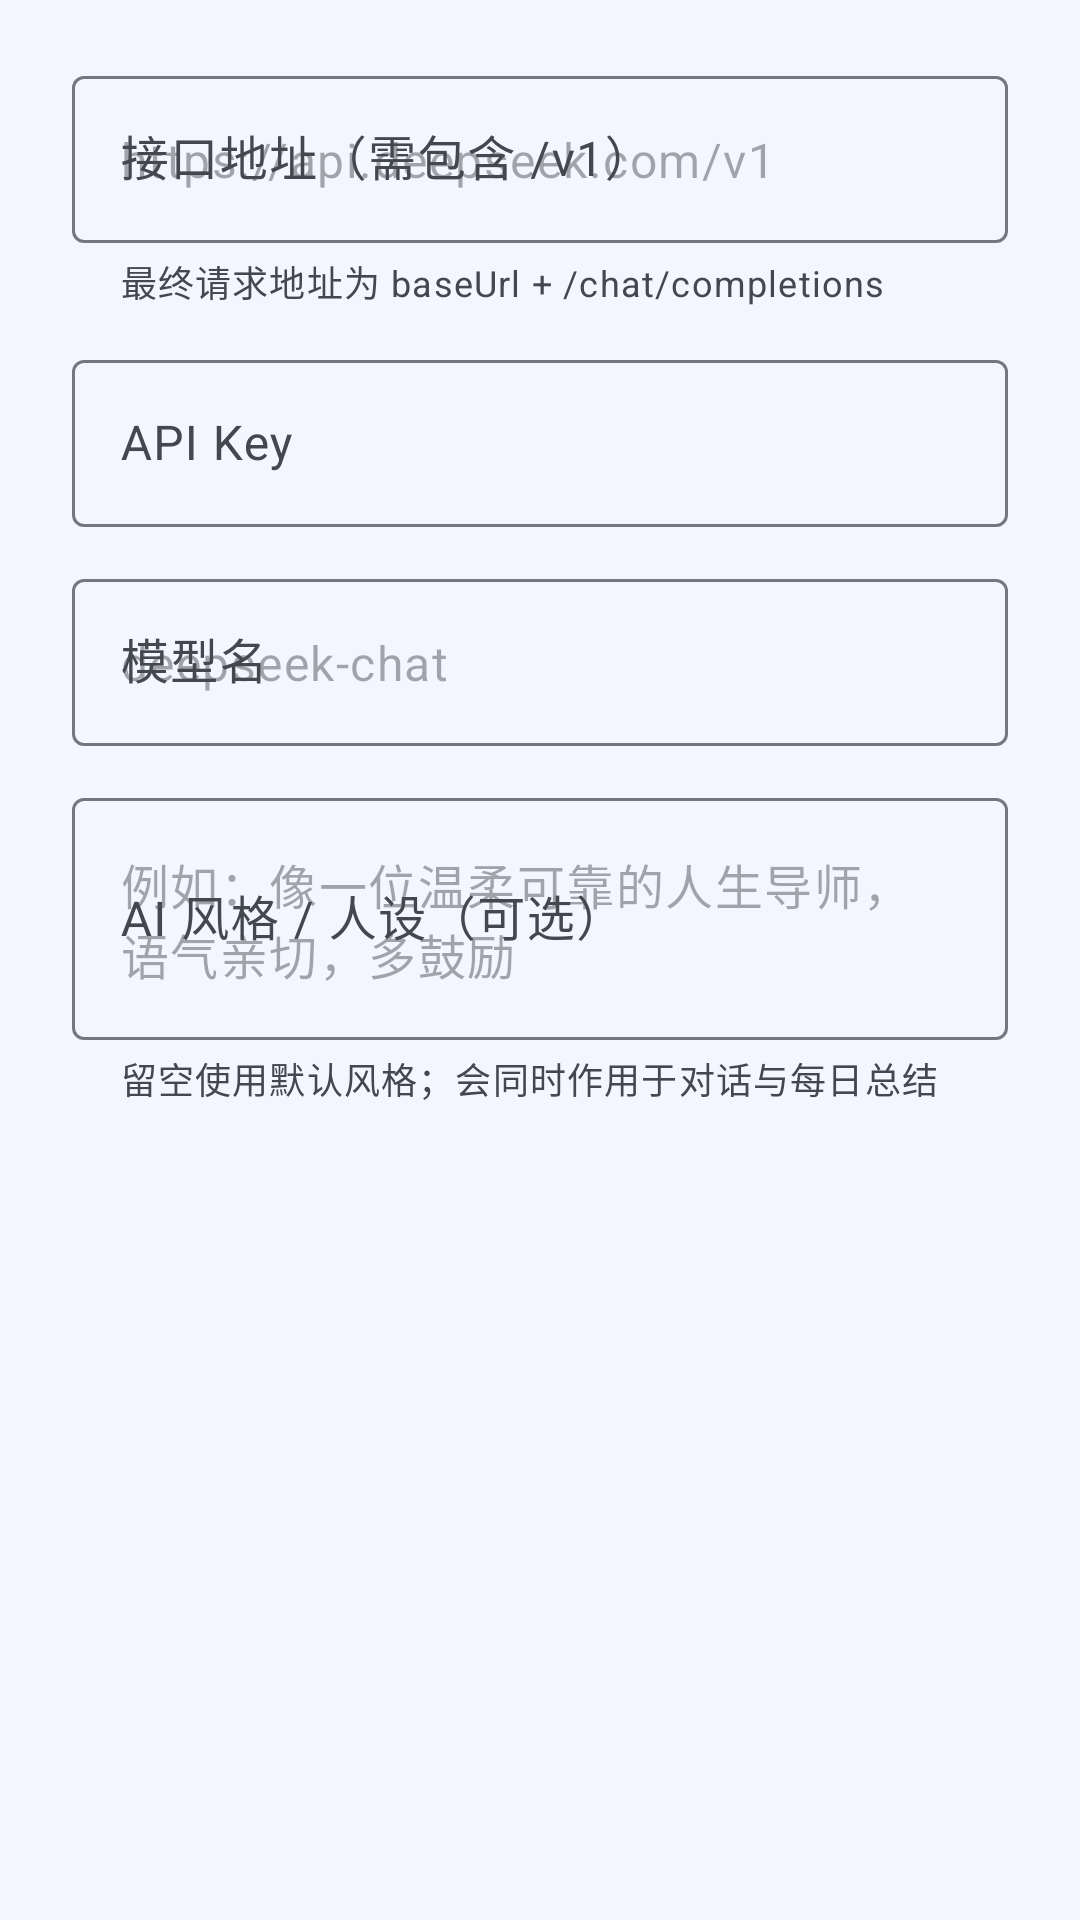

This screen was rendered from an Android layout file. Write that file and the resources it references.
<!-- AndroidManifest.xml: application theme Theme.TimeRecorder -->
<!-- res/layout/dialog_ai_settings.xml -->
<?xml version="1.0" encoding="utf-8"?>
<LinearLayout xmlns:android="http://schemas.android.com/apk/res/android"
    xmlns:app="http://schemas.android.com/apk/res-auto"
    android:layout_width="match_parent"
    android:layout_height="wrap_content"
    android:orientation="vertical"
    android:paddingStart="24dp"
    android:paddingEnd="24dp"
    android:paddingTop="8dp"
    android:paddingBottom="8dp">

    <com.google.android.material.textfield.TextInputLayout
        style="@style/Widget.Material3.TextInputLayout.OutlinedBox"
        android:layout_width="match_parent"
        android:layout_height="wrap_content"
        android:layout_marginTop="12dp"
        android:hint="@string/ai_setting_base_url"
        app:helperText="@string/ai_setting_base_url_helper">

        <com.google.android.material.textfield.TextInputEditText
            android:id="@+id/et_ai_base_url"
            android:layout_width="match_parent"
            android:layout_height="wrap_content"
            android:hint="@string/ai_setting_base_url_hint"
            android:inputType="textUri" />
    </com.google.android.material.textfield.TextInputLayout>

    <com.google.android.material.textfield.TextInputLayout
        style="@style/Widget.Material3.TextInputLayout.OutlinedBox"
        android:layout_width="match_parent"
        android:layout_height="wrap_content"
        android:layout_marginTop="12dp"
        android:hint="@string/ai_setting_api_key">

        <com.google.android.material.textfield.TextInputEditText
            android:id="@+id/et_ai_api_key"
            android:layout_width="match_parent"
            android:layout_height="wrap_content"
            android:inputType="textPassword" />
    </com.google.android.material.textfield.TextInputLayout>

    <com.google.android.material.textfield.TextInputLayout
        style="@style/Widget.Material3.TextInputLayout.OutlinedBox"
        android:layout_width="match_parent"
        android:layout_height="wrap_content"
        android:layout_marginTop="12dp"
        android:hint="@string/ai_setting_model">

        <com.google.android.material.textfield.TextInputEditText
            android:id="@+id/et_ai_model"
            android:layout_width="match_parent"
            android:layout_height="wrap_content"
            android:hint="@string/ai_setting_model_hint"
            android:inputType="text" />
    </com.google.android.material.textfield.TextInputLayout>

    
    <com.google.android.material.textfield.TextInputLayout
        style="@style/Widget.Material3.TextInputLayout.OutlinedBox"
        android:layout_width="match_parent"
        android:layout_height="wrap_content"
        android:layout_marginTop="12dp"
        android:hint="@string/ai_setting_persona"
        app:helperText="@string/ai_setting_persona_helper">

        <com.google.android.material.textfield.TextInputEditText
            android:id="@+id/et_ai_persona"
            android:layout_width="match_parent"
            android:layout_height="wrap_content"
            android:hint="@string/ai_setting_persona_hint"
            android:inputType="textMultiLine"
            android:maxLines="4" />
    </com.google.android.material.textfield.TextInputLayout>
</LinearLayout>
<!-- resources referenced by this layout -->
<resources>
  <string name="ai_setting_api_key">API Key</string>
  <string name="ai_setting_base_url">接口地址（需包含 /v1）</string>
  <string name="ai_setting_base_url_helper">最终请求地址为 baseUrl + /chat/completions</string>
  <string name="ai_setting_base_url_hint">https://api.deepseek.com/v1</string>
  <string name="ai_setting_model">模型名</string>
  <string name="ai_setting_model_hint">deepseek-chat</string>
  <string name="ai_setting_persona">AI 风格 / 人设（可选）</string>
  <string name="ai_setting_persona_helper">留空使用默认风格；会同时作用于对话与每日总结</string>
  <string name="ai_setting_persona_hint">例如：像一位温柔可靠的人生导师，语气亲切，多鼓励</string>
  <style name="Theme.TimeRecorder" parent="Theme.Material3.DayNight.NoActionBar">
          <item name="colorPrimary">@color/colorPrimary</item>
          <item name="colorOnPrimary">@color/white</item>
          <item name="colorPrimaryContainer">@color/primaryContainer</item>
          <item name="colorOnPrimaryContainer">@color/onPrimaryContainer</item>
          <item name="colorSecondary">@color/colorSecondary</item>
          <item name="colorOnSecondary">@color/white</item>
          <item name="colorSecondaryContainer">@color/secondaryContainer</item>
          <item name="colorOnSecondaryContainer">@color/onSecondaryContainer</item>
          <item name="android:colorBackground">@color/background</item>
          <item name="colorSurface">@color/surface</item>
          <item name="colorOnSurface">@color/onSurface</item>
          <item name="colorSurfaceVariant">@color/surfaceVariant</item>
          <item name="colorOnSurfaceVariant">@color/onSurfaceVariant</item>
          <item name="colorOutline">@color/outline</item>
          <item name="android:statusBarColor">@color/colorPrimaryDark</item>
          <item name="android:navigationBarColor">@color/background</item>
      </style>
  <color name="colorPrimary">#3D5AFE</color>
  <color name="white">#FFFFFFFF</color>
  <color name="primaryContainer">#DEE0FF</color>
  <color name="onPrimaryContainer">#14179B</color>
  <color name="colorSecondary">#00BFA5</color>
  <color name="secondaryContainer">#CCF2EC</color>
  <color name="onSecondaryContainer">#0A352F</color>
  <color name="background">#F4F6FF</color>
  <color name="surface">#FFFFFF</color>
  <color name="onSurface">#1A1C20</color>
  <color name="surfaceVariant">#E6E8F5</color>
  <color name="onSurfaceVariant">#43474E</color>
  <color name="outline">#75777F</color>
  <color name="colorPrimaryDark">#2A3EB1</color>
</resources>
